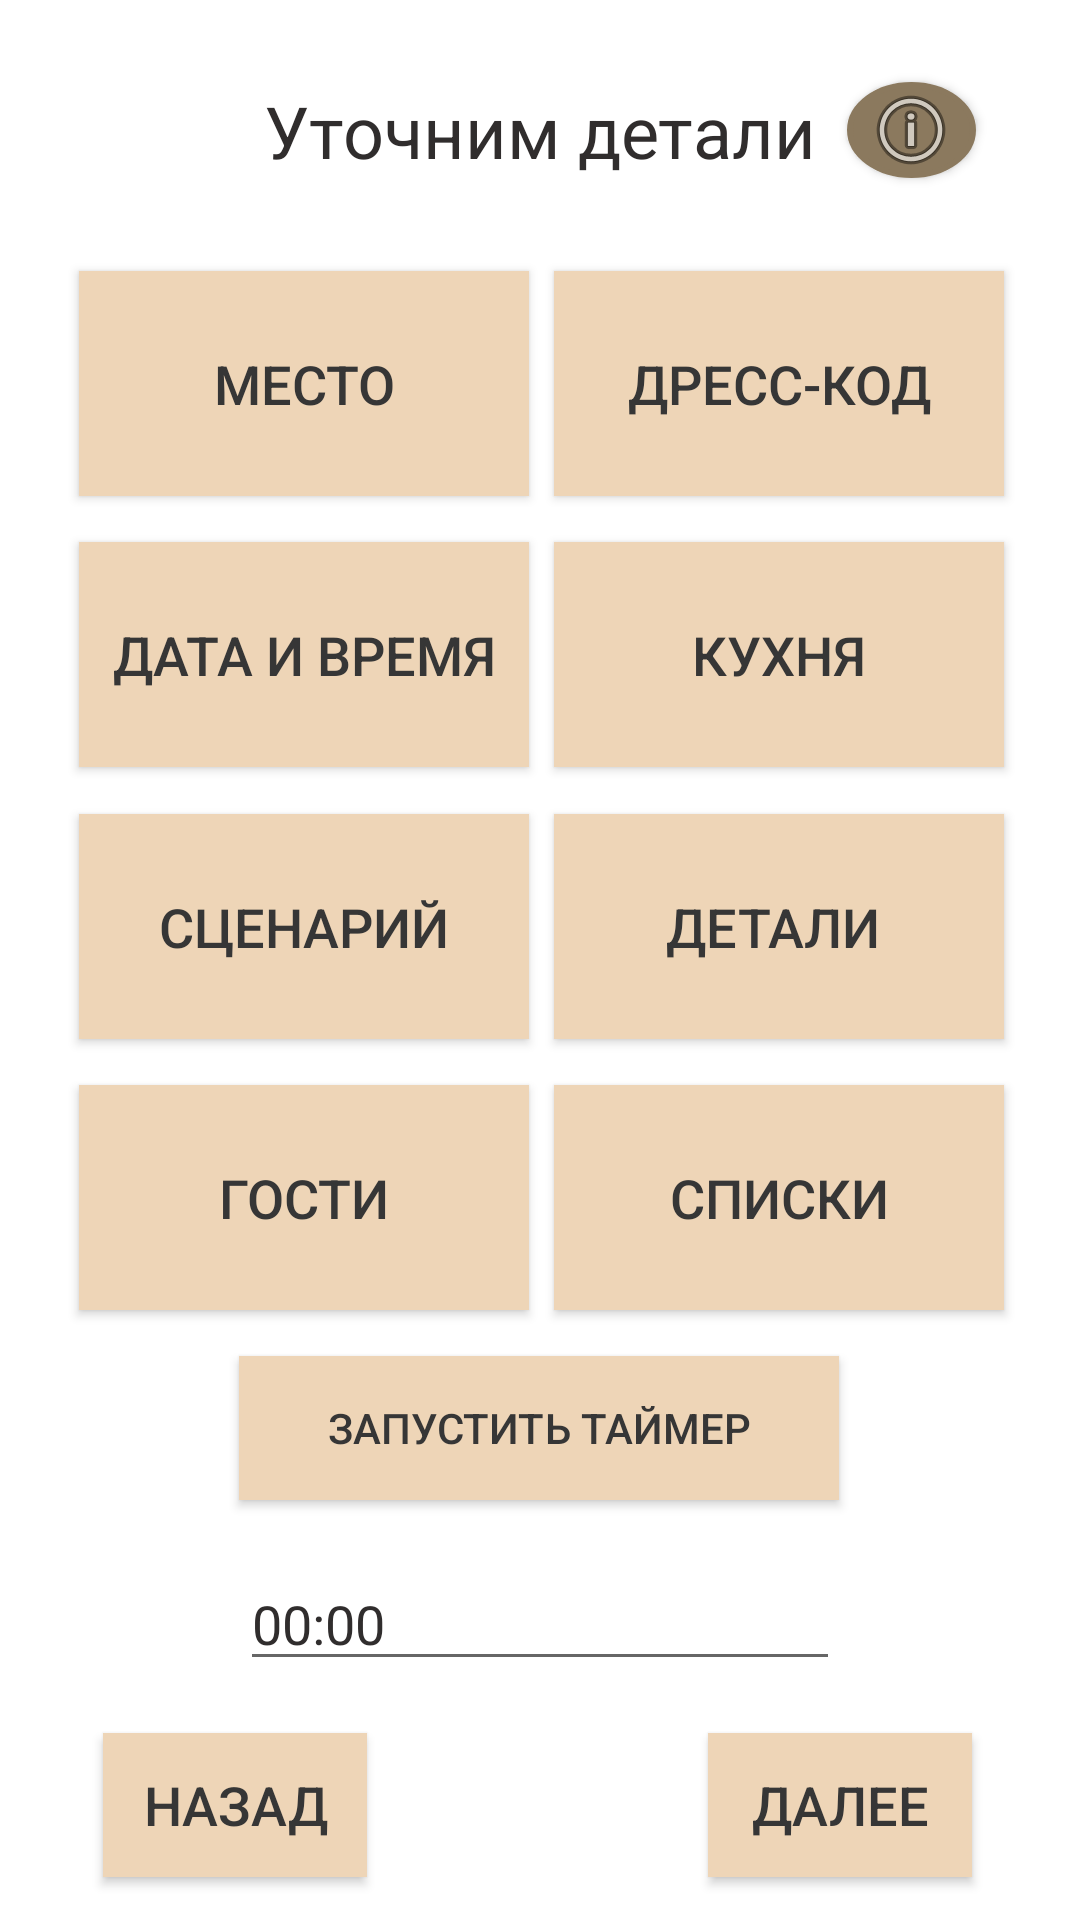

This screen was rendered from an Android layout file. Write that file and the resources it references.
<!-- AndroidManifest.xml: application theme Theme.New_Events -->
<!-- res/layout/activity_glav_menu.xml -->
<?xml version="1.0" encoding="utf-8"?>
<androidx.constraintlayout.widget.ConstraintLayout xmlns:android="http://schemas.android.com/apk/res/android"
    xmlns:app="http://schemas.android.com/apk/res-auto"
    xmlns:tools="http://schemas.android.com/tools"
    android:layout_width="match_parent"
    android:layout_height="match_parent"
    tools:context=".glav_menu">

    <androidx.appcompat.widget.AppCompatButton
        android:id="@+id/spiski"
        android:background="#EED5B7"
        android:textColor="#363636"
        android:layout_width="150dp"
        android:layout_height="75dp"
        android:onClick="spiski"
        android:text="Списки"
        android:textAlignment="center"
        android:textSize="18sp"
        app:layout_constraintBottom_toBottomOf="parent"
        app:layout_constraintEnd_toEndOf="parent"
        app:layout_constraintHorizontal_bias="0.880"
        app:layout_constraintStart_toStartOf="parent"
        app:layout_constraintTop_toTopOf="parent"
        app:layout_constraintVertical_bias="0.640" />

    <androidx.appcompat.widget.AppCompatButton
        android:id="@+id/mesto"
        android:background="#EED5B7"
        android:textColor="#363636"
        android:layout_width="150dp"
        android:layout_height="75dp"
        android:onClick="mesto"
        android:text="Место"
        android:textSize="18sp"
        app:layout_constraintBottom_toBottomOf="parent"
        app:layout_constraintEnd_toEndOf="parent"
        app:layout_constraintHorizontal_bias="0.126"
        app:layout_constraintStart_toStartOf="parent"
        app:layout_constraintTop_toTopOf="parent"
        app:layout_constraintVertical_bias="0.160" />

    <androidx.appcompat.widget.AppCompatButton
        android:id="@+id/data"
        android:background="#EED5B7"
        android:textColor="#363636"
        android:layout_width="150dp"
        android:layout_height="75dp"
        android:onClick="data"
        android:text="Дата и Время"
        android:textSize="18sp"
        app:layout_constraintBottom_toBottomOf="parent"
        app:layout_constraintEnd_toEndOf="parent"
        app:layout_constraintHorizontal_bias="0.126"
        app:layout_constraintStart_toStartOf="parent"
        app:layout_constraintTop_toTopOf="parent"
        app:layout_constraintVertical_bias="0.320" />

    <androidx.appcompat.widget.AppCompatButton
        android:id="@+id/odejda"
        android:background="#EED5B7"
        android:textColor="#363636"
        android:layout_width="150dp"
        android:layout_height="75dp"
        android:onClick="odejda"
        android:text="Дресс-код"
        android:textSize="18sp"
        app:layout_constraintBottom_toBottomOf="parent"
        app:layout_constraintEnd_toEndOf="parent"
        app:layout_constraintHorizontal_bias="0.880"
        app:layout_constraintStart_toStartOf="parent"
        app:layout_constraintTop_toTopOf="parent"
        app:layout_constraintVertical_bias="0.160" />

    <androidx.appcompat.widget.AppCompatButton
        android:id="@+id/kuhna"
        android:background="#EED5B7"
        android:textColor="#363636"
        android:layout_width="150dp"
        android:layout_height="75dp"
        android:onClick="kuhna"
        android:text="Кухня"
        android:textSize="18sp"
        app:layout_constraintBottom_toBottomOf="parent"
        app:layout_constraintEnd_toEndOf="parent"
        app:layout_constraintHorizontal_bias="0.880"
        app:layout_constraintStart_toStartOf="parent"
        app:layout_constraintTop_toTopOf="parent"
        app:layout_constraintVertical_bias="0.320" />

    <androidx.appcompat.widget.AppCompatButton
        android:id="@+id/scenariy"
        android:background="#EED5B7"
        android:textColor="#363636"
        android:layout_width="150dp"
        android:layout_height="75dp"
        android:onClick="scenary"
        android:text="Сценарий"
        android:textSize="18sp"
        app:layout_constraintBottom_toBottomOf="parent"
        app:layout_constraintEnd_toEndOf="parent"
        app:layout_constraintHorizontal_bias="0.126"
        app:layout_constraintStart_toStartOf="parent"
        app:layout_constraintTop_toTopOf="parent"
        app:layout_constraintVertical_bias="0.480" />

    <androidx.appcompat.widget.AppCompatButton
        android:id="@+id/detali"
        android:background="#EED5B7"
        android:textColor="#363636"
        android:layout_width="150dp"
        android:layout_height="75dp"
        android:text="Детали "
        android:textSize="18sp"
        app:layout_constraintBottom_toBottomOf="parent"
        app:layout_constraintEnd_toEndOf="parent"
        app:layout_constraintHorizontal_bias="0.880"
        app:layout_constraintStart_toStartOf="parent"
        app:layout_constraintTop_toTopOf="parent"
        app:layout_constraintVertical_bias="0.480" />

    <androidx.appcompat.widget.AppCompatButton
        android:id="@+id/gosti1"
        android:background="#EED5B7"
        android:textColor="#363636"
        android:layout_width="150dp"
        android:layout_height="75dp"
        android:onClick="gosti1"
        android:text="Гости"
        android:textSize="18sp"
        app:layout_constraintBottom_toBottomOf="parent"
        app:layout_constraintEnd_toEndOf="parent"
        app:layout_constraintHorizontal_bias="0.126"
        app:layout_constraintStart_toStartOf="parent"
        app:layout_constraintTop_toTopOf="parent"
        app:layout_constraintVertical_bias="0.640" />

    <androidx.appcompat.widget.AppCompatButton
        android:id="@+id/dalee2"
        android:background="#EED5B7"
        android:textColor="#363636"
        android:layout_width="wrap_content"
        android:layout_height="wrap_content"
        android:onClick="dalee1"
        android:text="Далее"
        android:textSize="18sp"
        app:layout_constraintBottom_toBottomOf="parent"
        app:layout_constraintEnd_toEndOf="parent"
        app:layout_constraintHorizontal_bias="0.868"
        app:layout_constraintStart_toStartOf="parent"
        app:layout_constraintTop_toTopOf="parent"
        app:layout_constraintVertical_bias="0.976" />

    <TextView
        android:id="@+id/zagolovok3"
        android:layout_width="wrap_content"
        android:layout_height="wrap_content"
        android:text="Уточним детали"
        android:textColor="#302D2D"
        android:textSize="24sp"
        app:layout_constraintBottom_toBottomOf="parent"
        app:layout_constraintEnd_toEndOf="parent"
        app:layout_constraintStart_toStartOf="parent"
        app:layout_constraintTop_toTopOf="parent"
        app:layout_constraintVertical_bias="0.045" />

    <androidx.appcompat.widget.AppCompatButton
        android:id="@+id/nazad1"
        android:background="#EED5B7"
        android:textColor="#363636"
        android:layout_width="wrap_content"
        android:layout_height="wrap_content"
        android:onClick="nazad_12"
        android:text="Назад"
        android:textSize="18sp"
        app:layout_constraintBottom_toBottomOf="parent"
        app:layout_constraintEnd_toEndOf="parent"
        app:layout_constraintHorizontal_bias="0.126"
        app:layout_constraintStart_toStartOf="parent"
        app:layout_constraintTop_toTopOf="parent"
        app:layout_constraintVertical_bias="0.976" />

    <androidx.appcompat.widget.AppCompatButton
        android:id="@+id/btnStart"
        android:background="#EED5B7"
        android:textColor="#363636"
        android:layout_width="200dp"
        android:layout_height="wrap_content"
        android:layout_marginBottom="140dp"
        android:onClick="onClick"
        android:text="Запустить таймер"
        app:layout_constraintBottom_toBottomOf="parent"
        app:layout_constraintEnd_toEndOf="parent"
        app:layout_constraintHorizontal_bias="0.497"
        app:layout_constraintStart_toStartOf="parent" />

    <EditText
        android:id="@+id/txtSeconds"
        android:layout_width="200dp"
        android:layout_height="40dp"
        android:ems="10"
        android:inputType="numberDecimal"
        android:text="00:00"
        android:textColor="#302D2D"
        app:layout_constraintBottom_toBottomOf="parent"
        app:layout_constraintEnd_toEndOf="parent"
        app:layout_constraintHorizontal_bias="0.500"
        app:layout_constraintStart_toStartOf="parent"
        app:layout_constraintTop_toTopOf="parent"
        app:layout_constraintVertical_bias="0.867" />

    <androidx.appcompat.widget.AppCompatButton
        android:id="@+id/podskazka_button"
        android:layout_width="43dp"
        android:layout_height="32dp"
        android:background="@drawable/circle_button"
        android:drawableTop="@android:drawable/ic_menu_info_details"
        android:onClick="onClick"
        android:textColor="#363636"
        app:layout_constraintBottom_toBottomOf="parent"
        app:layout_constraintEnd_toEndOf="parent"
        app:layout_constraintHorizontal_bias="0.891"
        app:layout_constraintStart_toStartOf="parent"
        app:layout_constraintTop_toTopOf="parent"
        app:layout_constraintVertical_bias="0.045" />


</androidx.constraintlayout.widget.ConstraintLayout>
<!-- resources referenced by this layout -->
<resources>
  <!-- drawable circle_button (drawable) -->
  <shape xmlns:android="http://schemas.android.com/apk/res/android"
      android:shape="oval">
      <stroke android:color="#8B795E"
          android:width="2dp"></stroke>
      <solid android:color="#8B795E"></solid>
      <size android:width="120dp"
          android:height="120dp" >
      </size>
  
  </shape>
  <style name="Theme.New_Events" parent="Theme.MaterialComponents.DayNight.DarkActionBar">
          
          <item name="colorPrimary">@color/purple_500</item>
          <item name="colorPrimaryVariant">@color/purple_700</item>
          <item name="colorOnPrimary">@color/white</item>
          
          <item name="colorSecondary">@color/teal_200</item>
          <item name="colorSecondaryVariant">@color/teal_700</item>
          <item name="colorOnSecondary">@color/black</item>
          
          <item name="android:statusBarColor">?attr/colorPrimaryVariant</item>
          
      </style>
  <color name="purple_500">#FFE4B5</color>
  <color name="purple_700">#FFE4B5</color>
  <color name="white">#FF000000</color>
  <color name="teal_200">#999085</color>
  <color name="teal_700">#999085</color>
  <color name="black">#FF000000</color>
</resources>
